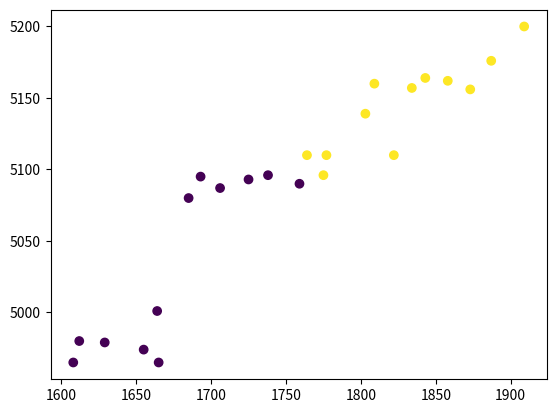

This figure's Python source:
# draw the graph
import matplotlib.pyplot as plt

x = [1612,1608,1629,1665,1655,1664,1685,1693,1706,1725,1738,1759,1775,1764,1777,1809,1803,1822,1834
,1843,1858,1873,1887,1909]
y = [4980,4965,4979,4965,4974,5001,5080,5095,5087,5093,5096,
5090,5096,5110,5110,5160,5139,5110,5157,5164,5162,5156,5176,5200]
classes = [0,0, 0,0, 0,0, 0,0, 0,0, 0,0, 1,1, 1,1, 1,1, 1,1, 1,1, 1,1,]

plt.scatter(x, y, c=classes)
plt.show()